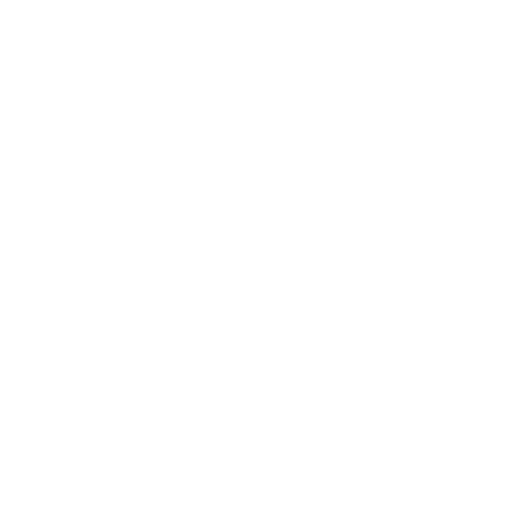
t = 0.00 s
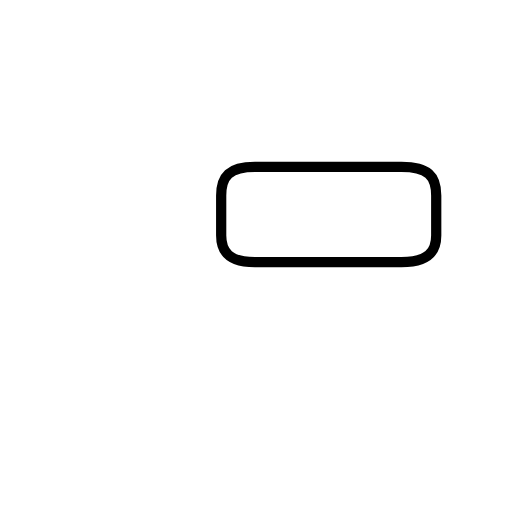
t = 1.69 s
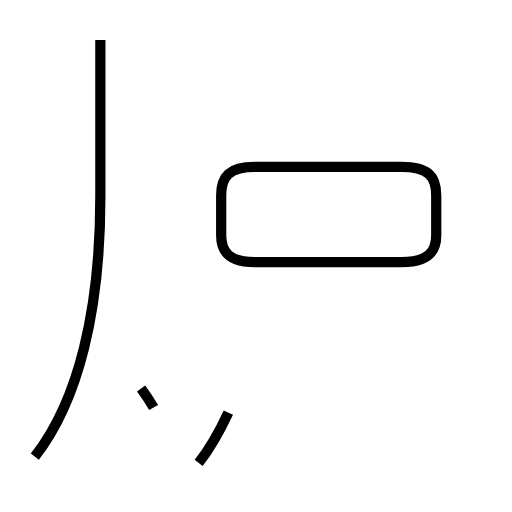
t = 3.19 s
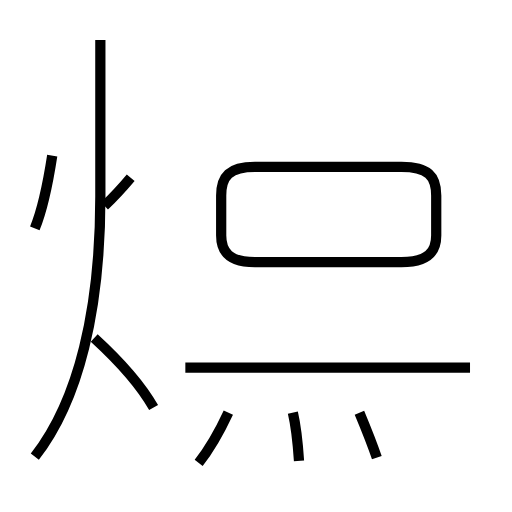
t = 4.84 s
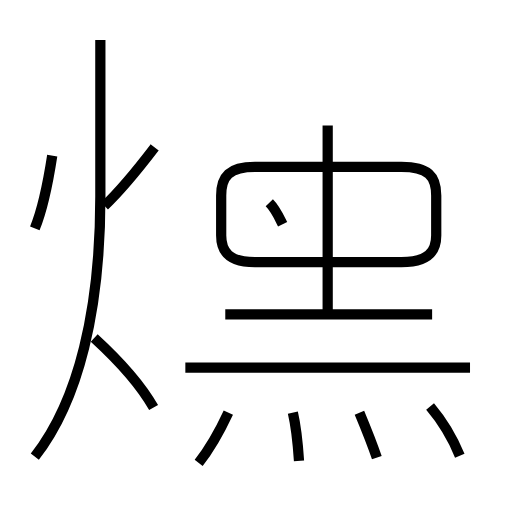
t = 6.35 s
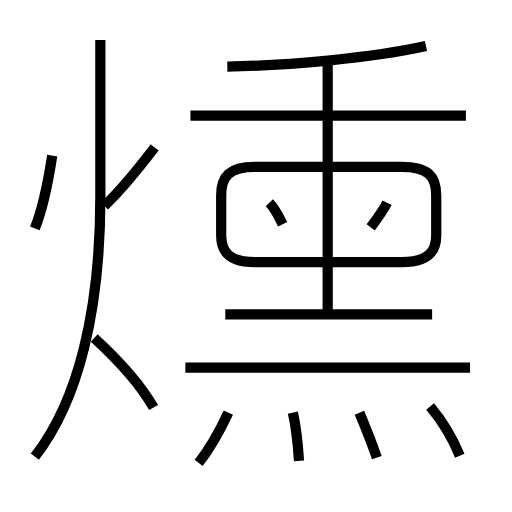
t = 8.02 s

The animated SVG that drew these frames (rendered in a browser with its animation timeline set to each time). Animation: 16 SMIL elements (animate=16); one cycle of 8.02 s.

<?xml version='1.0' encoding='utf-8'?>
<svg viewBox="0.0 -6.0 50.0 50.0" version="1.1" xmlns="http://www.w3.org/2000/svg"><rect x="-1000" y="-1000" width="2000" height="2000" stroke="white" fill="white" /><g style="fill:none;stroke:#000000;stroke-width:1"><path d="M 24.9 -18.4 L 39.2 -18.4 C 41.8 -18.4 42.6 -19.4 42.6 -21.0 L 42.6 -24.9 C 42.6 -26.8 41.8 -27.7 39.2 -27.7 L 24.9 -27.7 C 22.4 -27.7 21.6 -26.8 21.6 -24.9 L 21.6 -21.0 C 21.6 -19.4 22.4 -18.4 24.9 -18.4 Z " transform="translate(0.0 38.0)" stroke-dasharray="56.31499321383193" stroke-dashoffset="56.31499321383193"><animate attributeName="stroke-dashoffset" from="56.31499321383193" to="0" dur="1.689449796414958s" begin="0s; anim_end.end" fill="freeze" id="anim0" /></path><path d="M 3.4 0.6 C 7.7 -4.9 9.8 -13.8 9.8 -24.8 L 9.8 -40.1 " transform="translate(0.0 38.0)" stroke-dasharray="41.9442053414202" stroke-dashoffset="41.9442053414202"><animate attributeName="stroke-dashoffset" from="41.9442053414202" to="0" dur="1.258326160242606s" begin="anim0.end" fill="freeze" id="anim1" /></path><path d="M 19.4 1.2 C 20.6 -0.3 21.6 -2.2 22.3 -3.7 " transform="translate(0.0 38.0)" stroke-dasharray="5.706674694657396" stroke-dashoffset="5.706674694657396"><animate attributeName="stroke-dashoffset" from="5.706674694657396" to="0" dur="0.17120024083972188s" begin="anim1.end" fill="freeze" id="anim2" /></path><path d="M 15.0 -4.2 C 13.7 -6.5 11.6 -8.8 9.2 -11.0 " transform="translate(0.0 38.0)" stroke-dasharray="8.972736570989266" stroke-dashoffset="8.972736570989266"><animate attributeName="stroke-dashoffset" from="8.972736570989266" to="0" dur="0.26918209712967794s" begin="anim2.end" fill="freeze" id="anim3" /></path><path d="M 3.4 -21.7 C 4.1 -23.4 4.7 -26.2 5.1 -28.8 " transform="translate(0.0 38.0)" stroke-dasharray="7.31473226791896" stroke-dashoffset="7.31473226791896"><animate attributeName="stroke-dashoffset" from="7.31473226791896" to="0" dur="0.2194419680375688s" begin="anim3.end" fill="freeze" id="anim4" /></path><path d="M 29.2 1.0 C 29.1 -0.5 28.9 -2.4 28.6 -3.7 " transform="translate(0.0 38.0)" stroke-dasharray="4.742415824222858" stroke-dashoffset="4.742415824222858"><animate attributeName="stroke-dashoffset" from="4.742415824222858" to="0" dur="0.14227247472668575s" begin="anim4.end" fill="freeze" id="anim5" /></path><path d="M 36.8 0.7 C 36.4 -0.5 35.6 -2.5 35.1 -3.7 " transform="translate(0.0 38.0)" stroke-dasharray="4.717777384522658" stroke-dashoffset="4.717777384522658"><animate attributeName="stroke-dashoffset" from="4.717777384522658" to="0" dur="0.14153332153567974s" begin="anim5.end" fill="freeze" id="anim6" /></path><path d="M 45.9 -8.1 L 18.1 -8.1 " transform="translate(0.0 38.0)" stroke-dasharray="27.799999999999997" stroke-dashoffset="27.799999999999997"><animate attributeName="stroke-dashoffset" from="27.799999999999997" to="0" dur="0.8339999999999999s" begin="anim6.end" fill="freeze" id="anim7" /></path><path d="M 10.2 -23.9 C 12.2 -25.8 13.8 -27.9 15.1 -29.6 " transform="translate(0.0 38.0)" stroke-dasharray="7.52521613897269" stroke-dashoffset="7.52521613897269"><animate attributeName="stroke-dashoffset" from="7.52521613897269" to="0" dur="0.22575648416918068s" begin="anim7.end" fill="freeze" id="anim8" /></path><path d="M 44.9 0.5 C 44.2 -1.2 43.1 -3.0 42.0 -4.3 " transform="translate(0.0 38.0)" stroke-dasharray="5.628682523462008" stroke-dashoffset="5.628682523462008"><animate attributeName="stroke-dashoffset" from="5.628682523462008" to="0" dur="0.16886047570386026s" begin="anim8.end" fill="freeze" id="anim9" /></path><path d="M 42.2 -13.3 L 22.0 -13.3 " transform="translate(0.0 38.0)" stroke-dasharray="20.200000000000003" stroke-dashoffset="20.200000000000003"><animate attributeName="stroke-dashoffset" from="20.200000000000003" to="0" dur="0.6060000000000001s" begin="anim9.end" fill="freeze" id="anim10" /></path><path d="M 27.6 -22.1 C 27.2 -22.9 26.9 -23.6 26.3 -24.2 " transform="translate(0.0 38.0)" stroke-dasharray="2.4823720789922006" stroke-dashoffset="2.4823720789922006"><animate attributeName="stroke-dashoffset" from="2.4823720789922006" to="0" dur="0.07447116236976602s" begin="anim10.end" fill="freeze" id="anim11" /></path><path d="M 32.0 -13.3 L 32.0 -37.9 " transform="translate(0.0 38.0)" stroke-dasharray="24.599999999999998" stroke-dashoffset="24.599999999999998"><animate attributeName="stroke-dashoffset" from="24.599999999999998" to="0" dur="0.7379999999999999s" begin="anim11.end" fill="freeze" id="anim12" /></path><path d="M 36.2 -21.8 C 36.8 -22.6 37.4 -23.4 37.8 -24.2 " transform="translate(0.0 38.0)" stroke-dasharray="2.88836953673934" stroke-dashoffset="2.88836953673934"><animate attributeName="stroke-dashoffset" from="2.88836953673934" to="0" dur="0.0866510861021802s" begin="anim12.end" fill="freeze" id="anim13" /></path><path d="M 45.5 -32.7 L 18.6 -32.7 " transform="translate(0.0 38.0)" stroke-dasharray="26.9" stroke-dashoffset="26.9"><animate attributeName="stroke-dashoffset" from="26.9" to="0" dur="0.8069999999999999s" begin="anim13.end" fill="freeze" id="anim14" /></path><path d="M 22.2 -37.5 C 27.9 -37.6 36.2 -38.3 41.6 -39.5" transform="translate(0.0 38.0)" stroke-dasharray="19.52899465721587" stroke-dashoffset="19.52899465721587"><animate attributeName="stroke-dashoffset" from="19.52899465721587" to="0" dur="0.585869839716476s" begin="anim14.end" fill="freeze" id="anim_end" /></path></g></svg>
